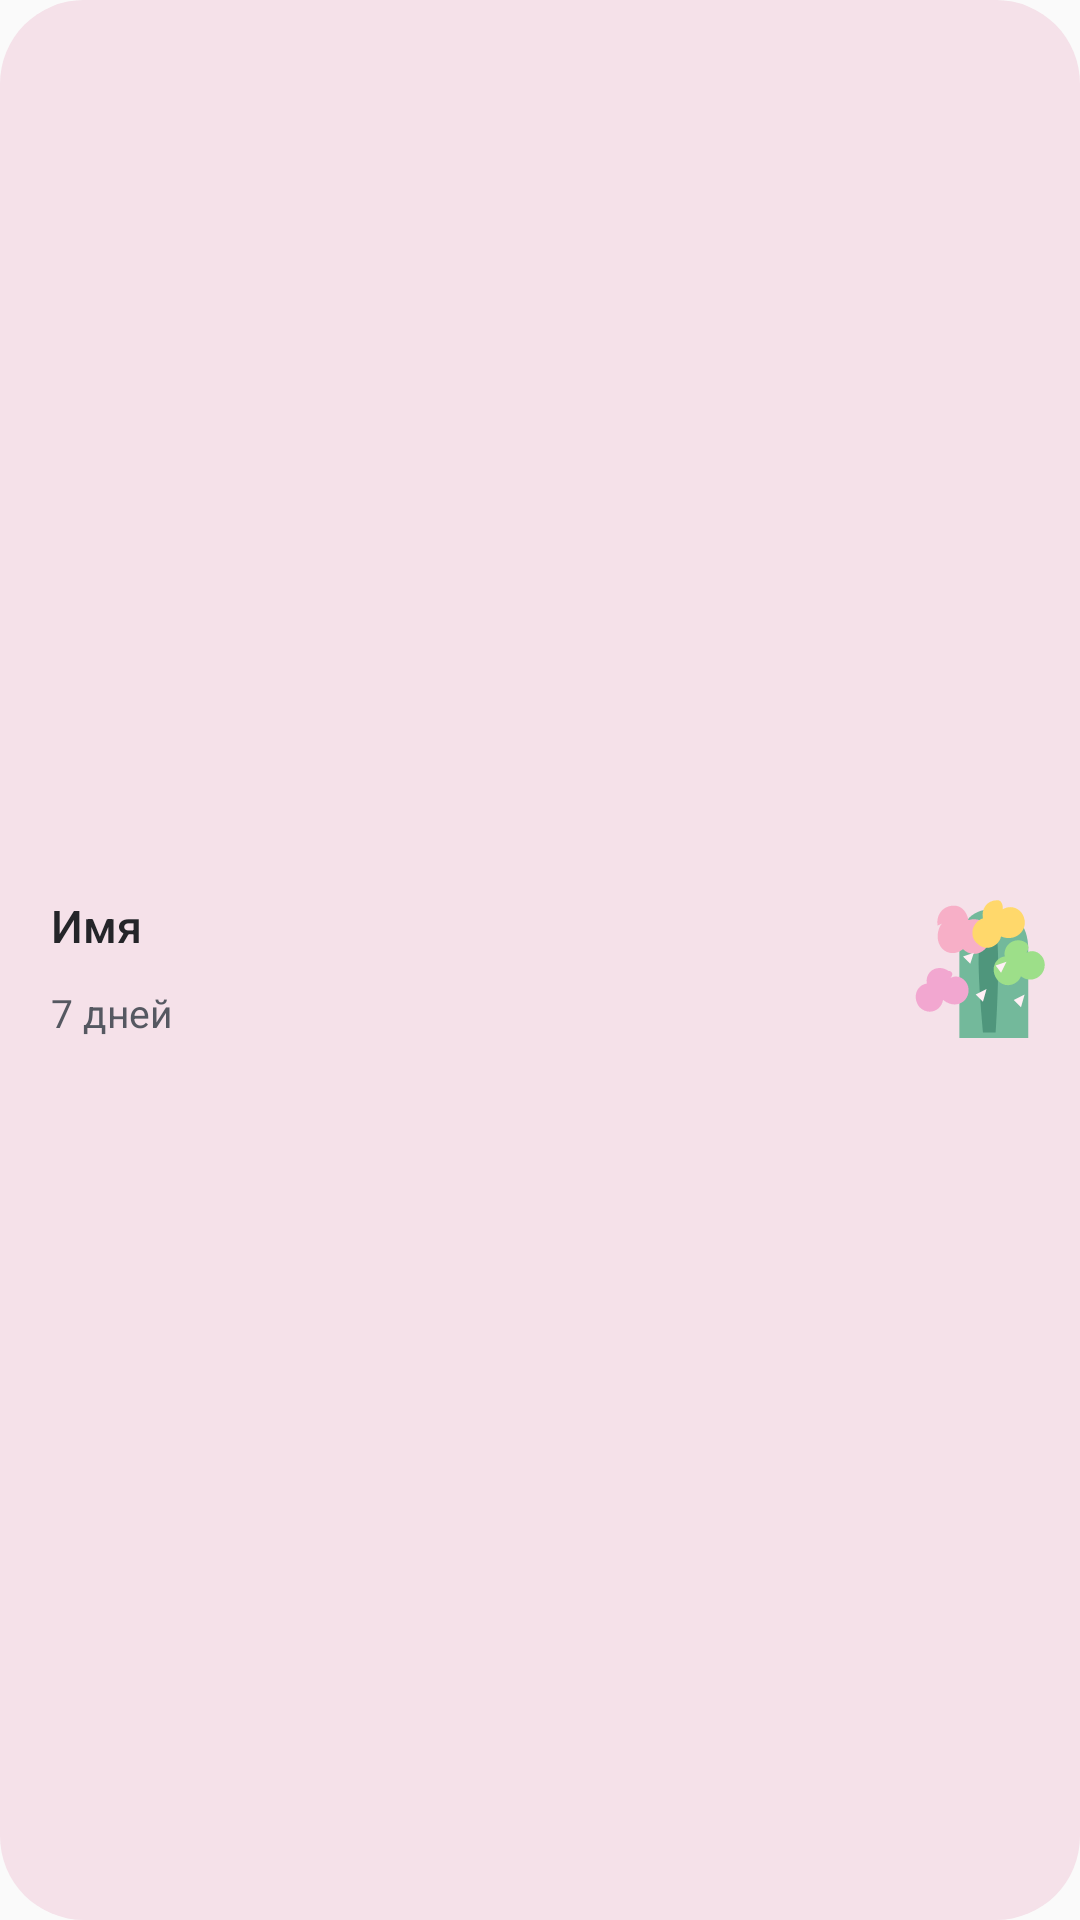

This screen was rendered from an Android layout file. Write that file and the resources it references.
<!-- AndroidManifest.xml: application theme AppTheme -->
<!-- res/layout/birthday_widget_compact.xml -->
<?xml version="1.0" encoding="utf-8"?>
<FrameLayout xmlns:android="http://schemas.android.com/apk/res/android"
    android:id="@+id/birthday_widget_root"
    android:layout_width="match_parent"
    android:layout_height="match_parent"
    android:contentDescription="@string/birthday_widget_description">

    <ImageView
        android:id="@+id/birthday_widget_background"
        android:layout_width="match_parent"
        android:layout_height="match_parent"
        android:contentDescription="@null"
        android:src="@drawable/birthday_widget_placeholder_background"
        android:scaleType="fitXY" />

    <LinearLayout
        android:id="@+id/birthday_widget_text_container"
        android:layout_width="match_parent"
        android:layout_height="match_parent"
        android:gravity="center_vertical"
        android:orientation="vertical"
        android:paddingStart="17dp"
        android:paddingTop="6dp"
        android:paddingEnd="76dp"
        android:paddingBottom="6dp">

        <TextView
            android:id="@+id/birthday_widget_name"
            android:layout_width="match_parent"
            android:layout_height="34dp"
            android:fontFamily="sans-serif-medium"
            android:includeFontPadding="false"
            android:gravity="center_vertical"
            android:maxLines="2"
            android:text="@string/birthday_widget_preview_person_name"
            android:textColor="#242529"
            android:textSize="15sp" />

        <TextView
            android:id="@+id/birthday_widget_countdown"
            android:layout_width="match_parent"
            android:layout_height="18dp"
            android:layout_marginTop="3dp"
            android:fontFamily="sans-serif"
            android:includeFontPadding="false"
            android:gravity="center_vertical"
            android:maxLines="1"
            android:text="@string/birthday_widget_preview_subtitle"
            android:textColor="#555861"
            android:textSize="13sp" />
    </LinearLayout>

    <ImageView
        android:id="@+id/birthday_widget_photo"
        android:layout_width="58dp"
        android:layout_height="58dp"
        android:layout_gravity="end|center_vertical"
        android:layout_marginEnd="10dp"
        android:contentDescription="@string/birthday_widget_photo_description"
        android:src="@drawable/birthday_widget_preview_celebration"
        android:scaleType="fitCenter" />
</FrameLayout>
<!-- resources referenced by this layout -->
<resources>
  <!-- drawable birthday_widget_placeholder_background (drawable) -->
  <?xml version="1.0" encoding="utf-8"?>
  <shape xmlns:android="http://schemas.android.com/apk/res/android"
      android:shape="rectangle">
      <solid android:color="#F5E1E9" />
      <corners android:radius="28dp" />
  </shape>
  <!-- drawable birthday_widget_preview_celebration (drawable) -->
  <?xml version="1.0" encoding="utf-8"?>
  <vector xmlns:android="http://schemas.android.com/apk/res/android"
      android:width="96dp"
      android:height="96dp"
      android:viewportWidth="96"
      android:viewportHeight="96">
      <path
          android:fillColor="#73B99B"
          android:pathData="M64,20 C52,20 46,28 46,42 L46,91 L84,91 L84,42 C84,28 76,20 64,20 Z" />
      <path
          android:fillColor="#4F967C"
          android:pathData="M61,25 C55,33 56,54 59,88 L66,88 C68,55 68,36 65,24 Z" />
      <path
          android:fillColor="#F7AFC7"
          android:pathData="M45,24 C38,24 34,29 34,35 C34,43 42,47 48,42 C54,48 63,43 63,35 C63,28 57,24 51,26 C50,21 47,18 43,18 C37,18 33,23 34,29" />
      <path
          android:fillColor="#FFD86B"
          android:pathData="M67,15 C61,15 58,20 59,25 C53,27 51,35 56,39 C61,44 68,40 69,35 C76,38 83,33 82,26 C81,20 75,17 70,20 C70,17 69,15 67,15 Z" />
      <path
          android:fillColor="#9DDF89"
          android:pathData="M82,38 C76,35 70,40 71,46 C65,47 63,54 67,59 C71,64 78,62 80,57 C85,61 92,58 93,52 C94,46 88,41 83,44 C85,41 84,39 82,38 Z" />
      <path
          android:fillColor="#F2A7D0"
          android:pathData="M40,54 C34,50 27,54 28,61 C22,62 20,69 24,74 C29,79 36,76 37,70 C43,75 50,72 51,66 C52,60 46,55 41,58 C43,56 42,54 40,54 Z" />
      <path
          android:fillColor="#FFF0F5"
          android:pathData="M48,46 L54,44 L52,50 Z M66,51 L72,49 L69,55 Z M55,67 L61,64 L59,71 Z M76,70 L82,67 L80,74 Z" />
  </vector>
  <string name="birthday_widget_description">Ближайший день рождения родственника</string>
  <string name="birthday_widget_photo_description">Фотография родственника</string>
  <string name="birthday_widget_preview_person_name">Имя</string>
  <string name="birthday_widget_preview_subtitle">7 дней</string>
  <style name="AppTheme" parent="android:style/Theme.Material.Light.NoActionBar">
          <item name="android:fontFamily">sans</item>
          <item name="android:windowLightStatusBar">true</item>
          <item name="android:statusBarColor">#F8FBFC</item>
          <item name="android:navigationBarColor">#F8FBFC</item>
          <item name="android:windowNoTitle">true</item>
      </style>
</resources>
